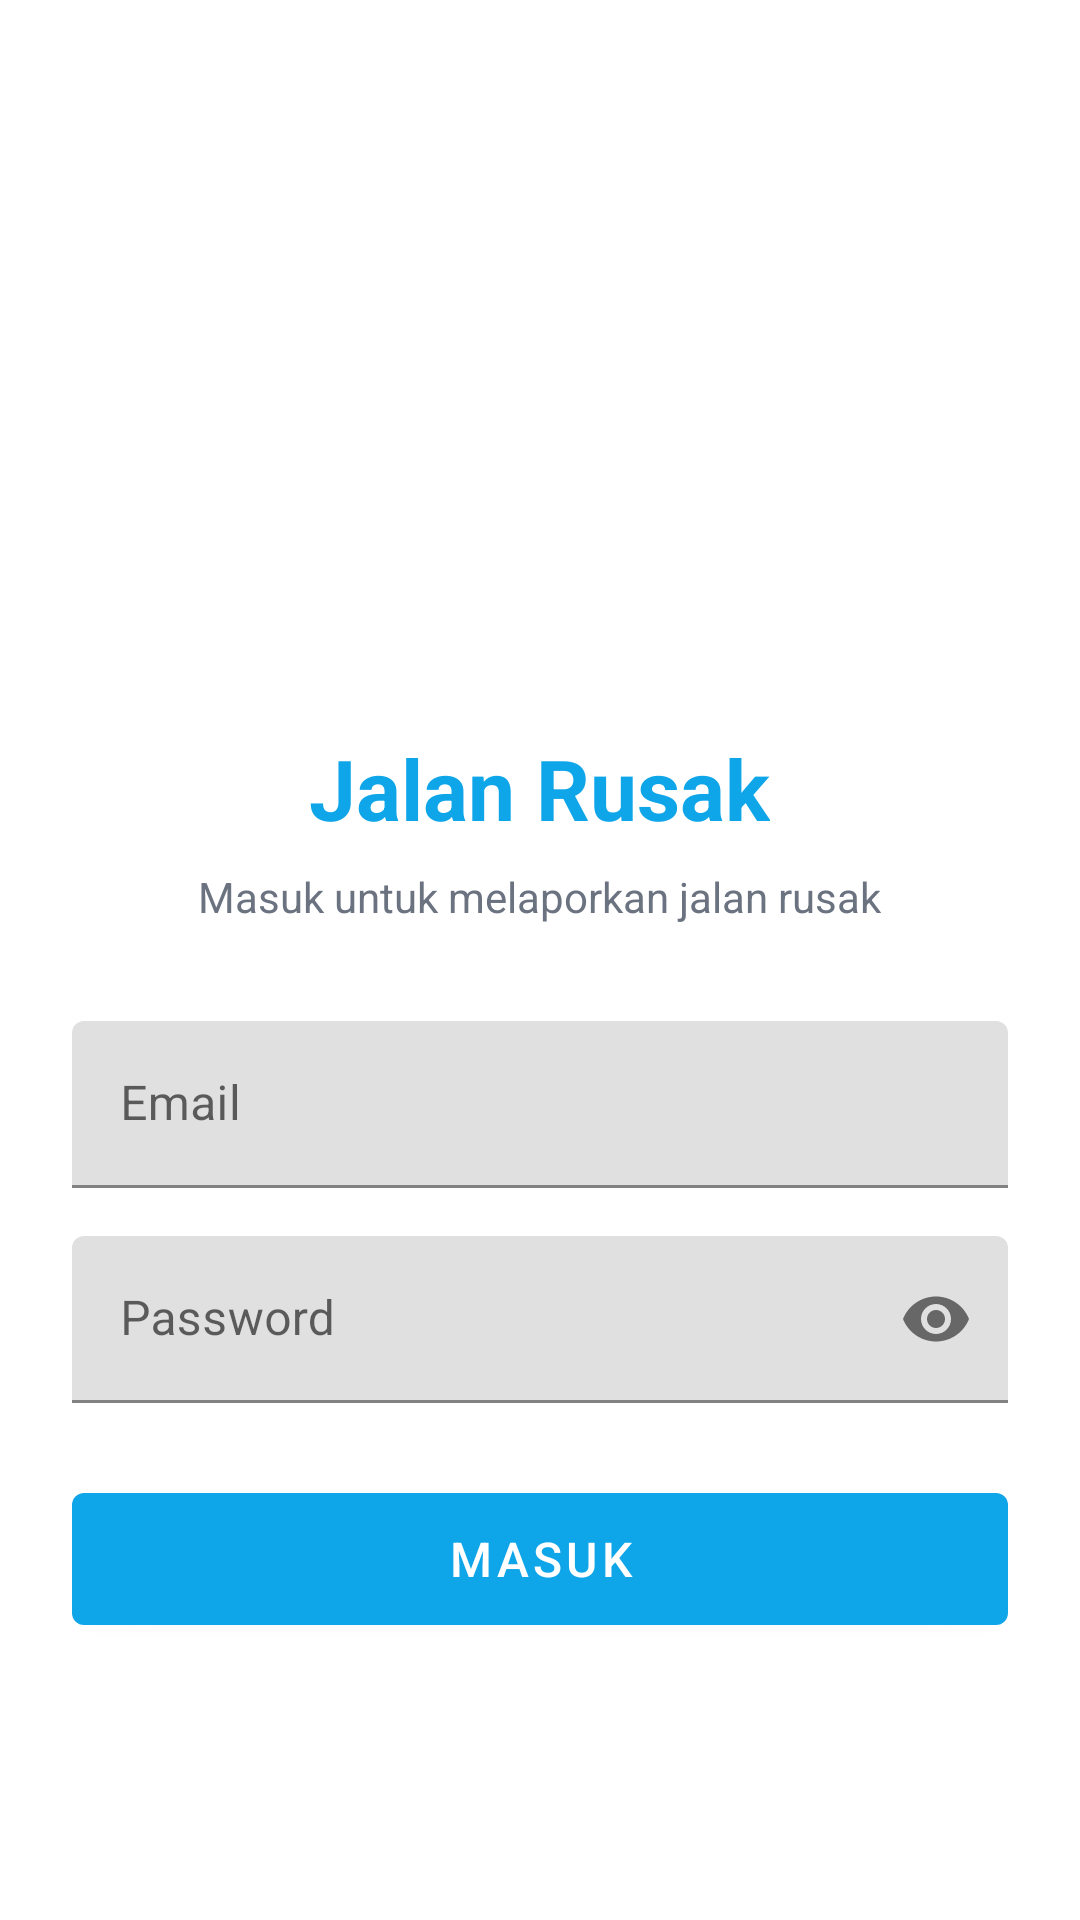

Layout XML and referenced resources for this Android screen:
<!-- AndroidManifest.xml: activity theme Theme.JalanRusak -->
<!-- res/layout/activity_login.xml -->
<?xml version="1.0" encoding="utf-8"?>
<LinearLayout xmlns:android="http://schemas.android.com/apk/res/android"
    xmlns:app="http://schemas.android.com/apk/res-auto"
    xmlns:tools="http://schemas.android.com/tools"
    android:layout_width="match_parent"
    android:layout_height="match_parent"
    android:orientation="vertical"
    android:padding="24dp"
    android:gravity="center"
    tools:context=".ui.login.LoginActivity">

    <ImageView
        android:layout_width="120dp"
        android:layout_height="120dp"
        android:src="@drawable/ic_launcher_foreground"
        android:contentDescription="Logo"
        android:layout_marginBottom="32dp" />

    <TextView
        android:layout_width="wrap_content"
        android:layout_height="wrap_content"
        android:text="@string/app_name"
        android:textSize="28sp"
        android:textStyle="bold"
        android:textColor="@color/primary"
        android:layout_marginBottom="8dp" />

    <TextView
        android:layout_width="wrap_content"
        android:layout_height="wrap_content"
        android:text="Masuk untuk melaporkan jalan rusak"
        android:textSize="14sp"
        android:textColor="@color/gray_500"
        android:layout_marginBottom="32dp" />

    <com.google.android.material.textfield.TextInputLayout
        android:layout_width="match_parent"
        android:layout_height="wrap_content"
        android:layout_marginBottom="16dp"
        android:hint="@string/login_email">

        <com.google.android.material.textfield.TextInputEditText
            android:id="@+id/emailInput"
            android:layout_width="match_parent"
            android:layout_height="wrap_content"
            android:inputType="textEmailAddress"
            android:maxLines="1" />
    </com.google.android.material.textfield.TextInputLayout>

    <com.google.android.material.textfield.TextInputLayout
        android:layout_width="match_parent"
        android:layout_height="wrap_content"
        android:layout_marginBottom="24dp"
        android:hint="@string/login_password"
        app:endIconMode="password_toggle">

        <com.google.android.material.textfield.TextInputEditText
            android:id="@+id/passwordInput"
            android:layout_width="match_parent"
            android:layout_height="wrap_content"
            android:inputType="textPassword"
            android:maxLines="1" />
    </com.google.android.material.textfield.TextInputLayout>

    <com.google.android.material.button.MaterialButton
        android:id="@+id/loginButton"
        android:layout_width="match_parent"
        android:layout_height="56dp"
        android:text="@string/login_button"
        android:textSize="16sp"
        app:backgroundTint="@color/primary"
        android:textColor="@color/white" />

</LinearLayout>
<!-- resources referenced by this layout -->
<resources>
  <color name="gray_500">#6b7280</color>
  <color name="primary">#0ea5e9</color>
  <color name="white">#ffffff</color>
  <!-- drawable ic_launcher_foreground (drawable) -->
  <vector xmlns:android="http://schemas.android.com/apk/res/android"
      android:width="108dp"
      android:height="108dp"
      android:viewportWidth="108"
      android:viewportHeight="108">
    <group
        android:scaleX="0.5"
        android:scaleY="0.5"
        android:translateX="27"
        android:translateY="27">
      <path
          android:fillColor="#FFFFFF"
          android:pathData="M12,2C6.48,2 2,6.48 2,12s4.48,10 10,10 10,-4.48 10,-10S17.52,2 12,2zM12,20c-4.41,0 -8,-3.59 -8,-8s3.59,-8 8,-8 8,3.59 8,8 -3.59,8 -8,8zM13,7h-2v5.41l4.29,4.29 1.41,-1.41 -3.7,-3.7V7z"/>
    </group>
  </vector>
  <string name="app_name">Jalan Rusak</string>
  <string name="login_button">Masuk</string>
  <string name="login_email">Email</string>
  <string name="login_password">Password</string>
  <style name="Theme.JalanRusak" parent="Base.Theme.JalanRusak" />
  <style name="Base.Theme.JalanRusak" parent="Theme.MaterialComponents.DayNight.DarkActionBar">
          <item name="colorPrimary">@color/primary</item>
          <item name="colorPrimaryDark">@color/primary_dark</item>
          <item name="colorAccent">@color/primary</item>
      </style>
  <color name="primary_dark">#0369a1</color>
</resources>
